Run: headless pygame with SDL's dummy video driver; simulated clock (each Clock.tick advances the game by its frame time, no real sleeping); random seed 0; keys injected as events and as key.get_pressed() state; no mouse input.
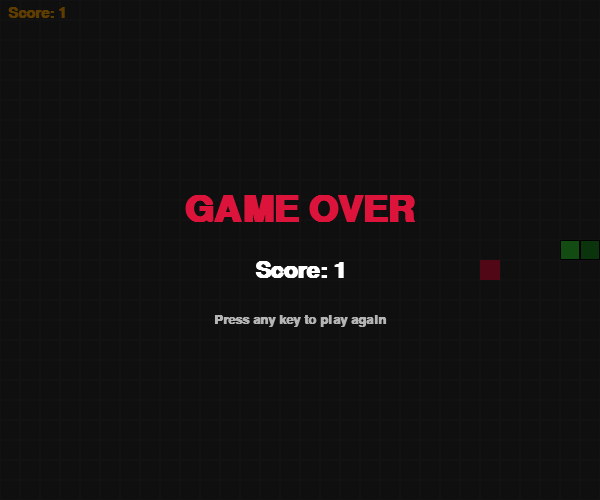
Frame 1 of 4 · flips 1–60 · no input
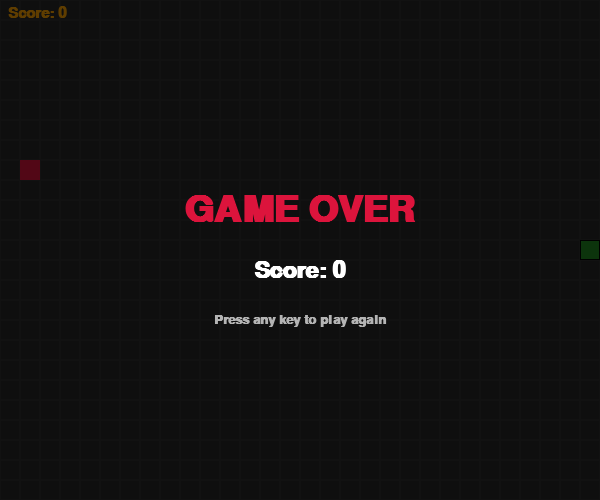
Frame 2 of 4 · flips 61–180 · tapped SPACE, RETURN · held RIGHT (→), D
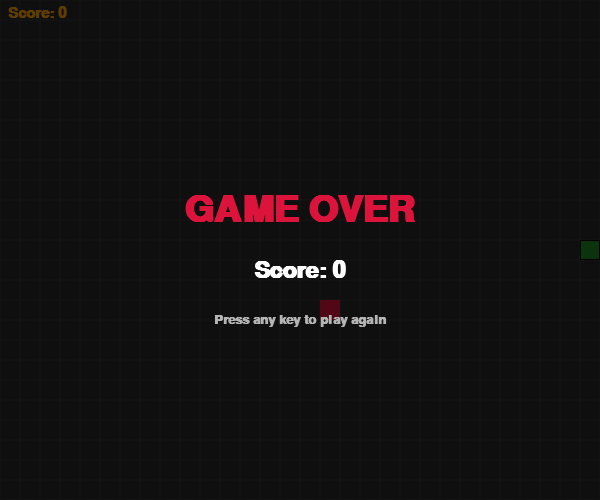
Frame 3 of 4 · flips 181–300 · held DOWN (↓), S
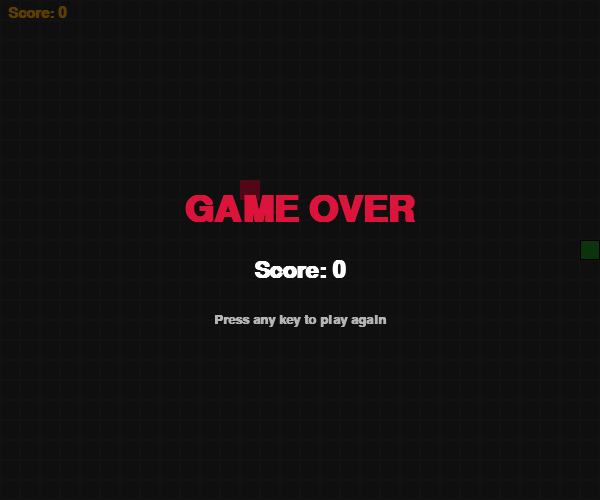
Frame 4 of 4 · flips 301–420 · held LEFT (←), A, UP (↑), W

The pygame program that drew these frames:

import pygame
import random
import sys

# --- Settings ---
CELL        = 20        # Size of each tile in pixels
COLUMNS     = 30        # Number of columns
ROWS        = 25        # Number of rows
WIDTH       = CELL * COLUMNS
HEIGHT      = CELL * ROWS
FPS         = 10        # Speed (tiles per second)

# Colors
BLACK       = (  0,   0,   0)
WHITE       = (255, 255, 255)
GREEN       = ( 50, 205,  50)
DARK_GREEN  = ( 34, 139,  34)
RED         = (220,  20,  60)
GRAY        = ( 40,  40,  40)
ORANGE      = (255, 165,   0)

# Directions
UP    = ( 0, -1)
DOWN  = ( 0,  1)
LEFT  = (-1,  0)
RIGHT = ( 1,  0)


def draw_tile(surface, color, x, y, border=False):
    rect = pygame.Rect(x * CELL, y * CELL, CELL, CELL)
    pygame.draw.rect(surface, color, rect)
    if border:
        pygame.draw.rect(surface, BLACK, rect, 1)


def random_food(snake):
    while True:
        pos = (random.randint(0, COLUMNS - 1), random.randint(0, ROWS - 1))
        if pos not in snake:
            return pos


def draw_text(surface, text, size, x, y, color=WHITE, centered=False):
    font = pygame.font.SysFont("segoeui", size, bold=True)
    rendered = font.render(text, True, color)
    if centered:
        rect = rendered.get_rect(center=(x, y))
    else:
        rect = rendered.get_rect(topleft=(x, y))
    surface.blit(rendered, rect)


def game_loop():
    pygame.init()
    screen = pygame.display.set_mode((WIDTH, HEIGHT))
    pygame.display.set_caption("Snake")
    clock = pygame.time.Clock()

    # Game state
    snake = [(COLUMNS // 2, ROWS // 2)]
    direction = RIGHT
    next_direction = RIGHT
    food = random_food(snake)
    score = 0
    alive = True  # False = game over

    while True:
        # --- Events ---
        for event in pygame.event.get():
            if event.type == pygame.QUIT:
                pygame.quit()
                sys.exit()
            if event.type == pygame.KEYDOWN:
                if not alive:
                    # Press any key to restart
                    return game_loop()
                if event.key in (pygame.K_UP, pygame.K_w) and direction != DOWN:
                    next_direction = UP
                elif event.key in (pygame.K_DOWN, pygame.K_s) and direction != UP:
                    next_direction = DOWN
                elif event.key in (pygame.K_LEFT, pygame.K_a) and direction != RIGHT:
                    next_direction = LEFT
                elif event.key in (pygame.K_RIGHT, pygame.K_d) and direction != LEFT:
                    next_direction = RIGHT

        if alive:
            direction = next_direction

            # Move head
            head_x, head_y = snake[0]
            new_x = head_x + direction[0]
            new_y = head_y + direction[1]
            new_head = (new_x, new_y)

            # Check wall collision
            if not (0 <= new_x < COLUMNS and 0 <= new_y < ROWS):
                alive = False
            # Check self collision
            elif new_head in snake:
                alive = False
            else:
                snake.insert(0, new_head)
                if new_head == food:
                    score += 1
                    food = random_food(snake)
                else:
                    snake.pop()

        # --- Drawing ---
        screen.fill(GRAY)

        # Draw grid (subtle)
        for col in range(COLUMNS):
            for row in range(ROWS):
                rect = pygame.Rect(col * CELL, row * CELL, CELL, CELL)
                pygame.draw.rect(screen, (50, 50, 50), rect, 1)

        # Draw food
        draw_tile(screen, RED, food[0], food[1])

        # Draw snake
        for i, (x, y) in enumerate(snake):
            color = GREEN if i > 0 else DARK_GREEN
            draw_tile(screen, color, x, y, border=True)

        # Draw score
        draw_text(screen, f"Score: {score}", 22, 8, 6, ORANGE)

        # Game over overlay
        if not alive:
            overlay = pygame.Surface((WIDTH, HEIGHT), pygame.SRCALPHA)
            overlay.fill((0, 0, 0, 160))
            screen.blit(overlay, (0, 0))
            draw_text(screen, "GAME OVER", 54, WIDTH // 2, HEIGHT // 2 - 40, RED, centered=True)
            draw_text(screen, f"Score: {score}", 34, WIDTH // 2, HEIGHT // 2 + 20, WHITE, centered=True)
            draw_text(screen, "Press any key to play again", 20, WIDTH // 2, HEIGHT // 2 + 70, (180, 180, 180), centered=True)

        pygame.display.flip()
        clock.tick(FPS)


if __name__ == "__main__":
    game_loop()
